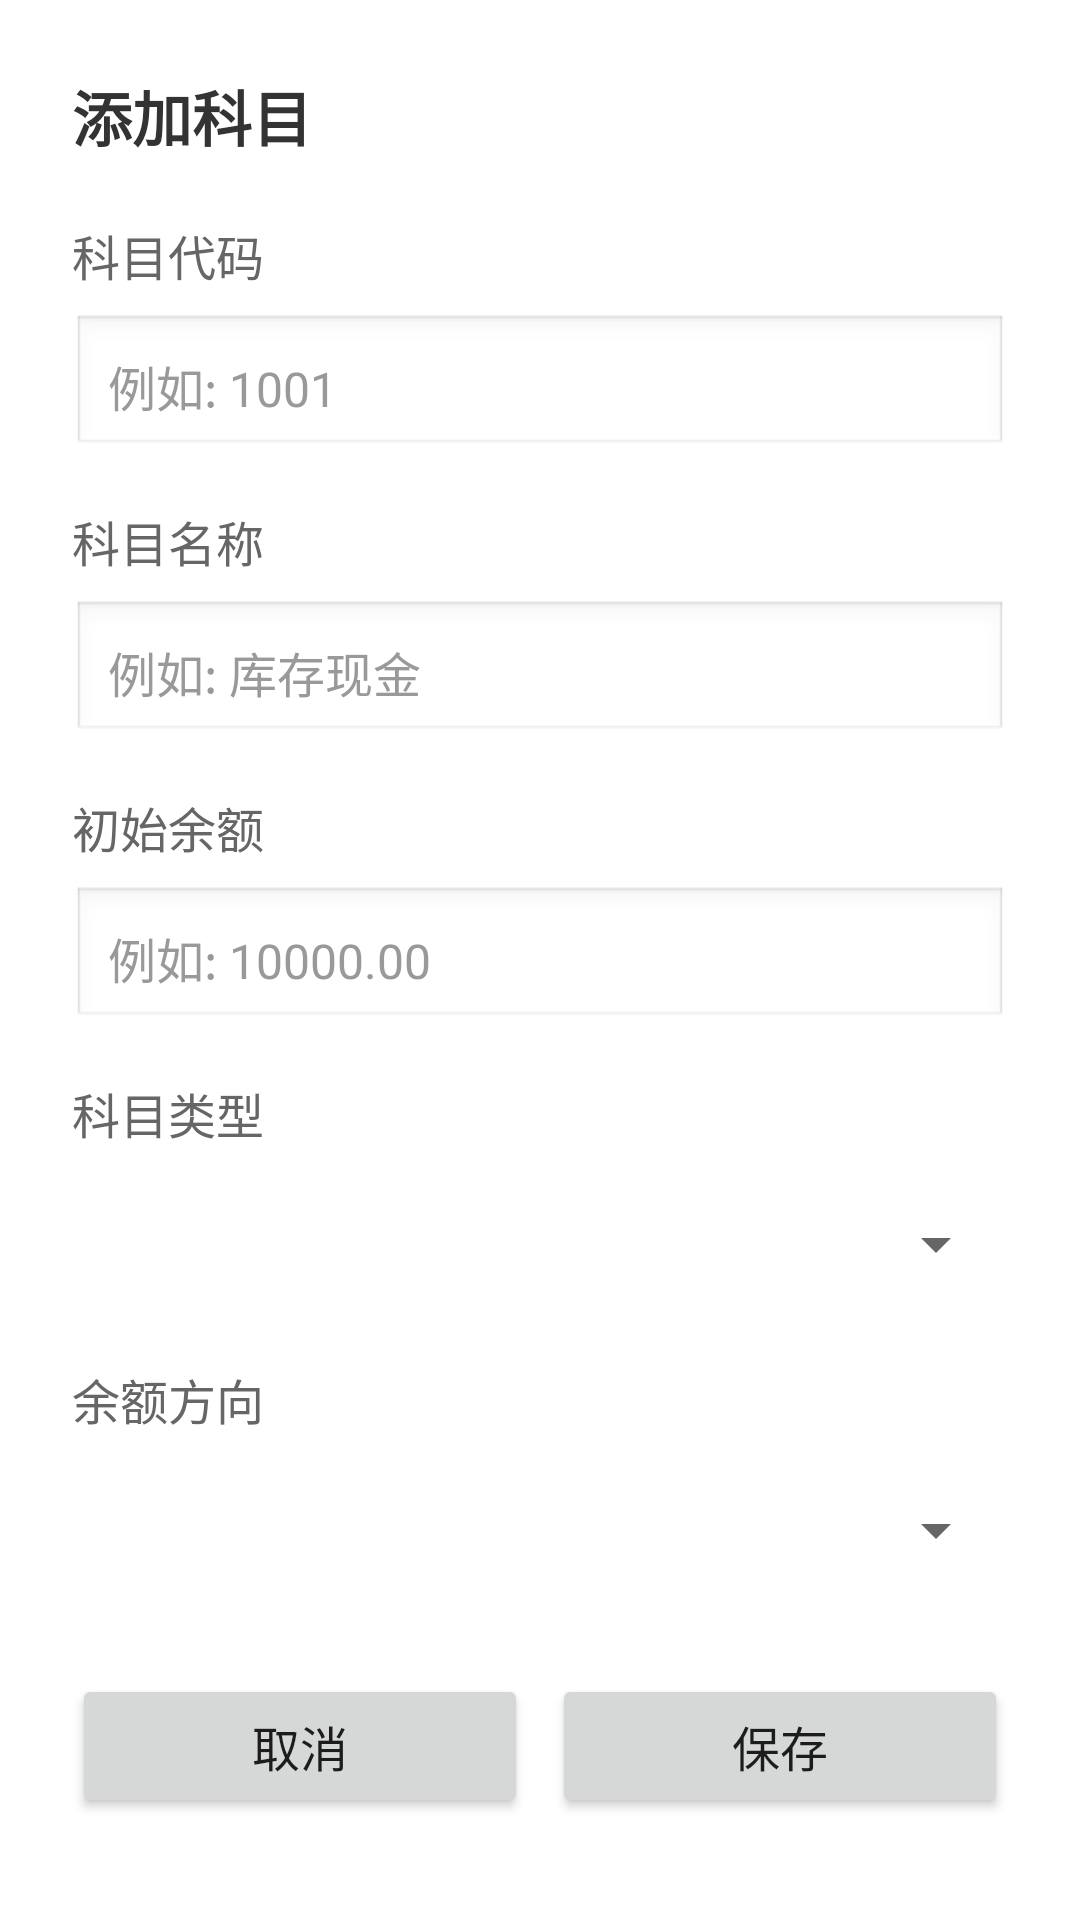

Here is an Android app screen rendered from its layout file. Give the layout XML and the strings, colors and styles it references.
<!-- AndroidManifest.xml: application theme Theme.AccountingManagementSystem -->
<!-- res/layout/dialog_add_account.xml -->
<?xml version="1.0" encoding="utf-8"?>
<LinearLayout
    xmlns:android="http://schemas.android.com/apk/res/android"
    android:layout_width="300dp"
    android:layout_height="wrap_content"
    android:orientation="vertical"
    android:padding="24dp"
    android:background="#FFFFFF">
    
    <TextView
        android:layout_width="wrap_content"
        android:layout_height="wrap_content"
        android:text="添加科目"
        android:textSize="20sp"
        android:textStyle="bold"
        android:textColor="#333333"
        android:layout_marginBottom="20dp"/>
    
    <TextView
        android:layout_width="wrap_content"
        android:layout_height="wrap_content"
        android:text="科目代码"
        android:textSize="16sp"
        android:textColor="#666666"
        android:layout_marginBottom="8dp"/>
    
    <EditText
        android:id="@+id/account_code_edit"
        android:layout_width="match_parent"
        android:layout_height="48dp"
        android:hint="例如: 1001"
        android:inputType="number"
        android:textSize="16sp"
        android:textColor="#000000"
        android:textColorHint="#999999"
        android:padding="12dp"
        android:background="@android:drawable/edit_text"
        android:layout_marginBottom="16dp"/>
    
    <TextView
        android:layout_width="wrap_content"
        android:layout_height="wrap_content"
        android:text="科目名称"
        android:textSize="16sp"
        android:textColor="#666666"
        android:layout_marginBottom="8dp"/>
    
    <EditText
        android:id="@+id/account_name_edit"
        android:layout_width="match_parent"
        android:layout_height="48dp"
        android:hint="例如: 库存现金"
        android:textSize="16sp"
        android:textColor="#000000"
        android:textColorHint="#999999"
        android:padding="12dp"
        android:background="@android:drawable/edit_text"
        android:layout_marginBottom="16dp"/>
    
    <TextView
        android:layout_width="wrap_content"
        android:layout_height="wrap_content"
        android:text="初始余额"
        android:textSize="16sp"
        android:textColor="#666666"
        android:layout_marginBottom="8dp"/>
    
    <EditText
        android:id="@+id/account_balance_edit"
        android:layout_width="match_parent"
        android:layout_height="48dp"
        android:hint="例如: 10000.00"
        android:inputType="numberDecimal"
        android:textSize="16sp"
        android:textColor="#000000"
        android:textColorHint="#999999"
        android:padding="12dp"
        android:background="@android:drawable/edit_text"
        android:layout_marginBottom="16dp"/>
    
    <TextView
        android:layout_width="wrap_content"
        android:layout_height="wrap_content"
        android:text="科目类型"
        android:textSize="16sp"
        android:textColor="#666666"
        android:layout_marginBottom="8dp"/>
    
    <Spinner
        android:id="@+id/account_type_spinner"
        android:layout_width="match_parent"
        android:layout_height="48dp"
        android:layout_marginBottom="16dp"/>
    
    <TextView
        android:layout_width="wrap_content"
        android:layout_height="wrap_content"
        android:text="余额方向"
        android:textSize="16sp"
        android:textColor="#666666"
        android:layout_marginBottom="8dp"/>
    
    <Spinner
        android:id="@+id/account_direction_spinner"
        android:layout_width="match_parent"
        android:layout_height="48dp"
        android:layout_marginBottom="24dp"/>
    
    <LinearLayout
        android:layout_width="match_parent"
        android:layout_height="wrap_content"
        android:orientation="horizontal">
        
        <Button
            android:id="@+id/cancel_button"
            android:layout_width="0dp"
            android:layout_height="48dp"
            android:layout_weight="1"
            android:text="取消"
            android:textSize="16sp"
            android:layout_marginEnd="8dp"/>
        
        <Button
            android:id="@+id/save_button"
            android:layout_width="0dp"
            android:layout_height="48dp"
            android:layout_weight="1"
            android:text="保存"
            android:textSize="16sp"/>
            
    </LinearLayout>
    
</LinearLayout>
<!-- resources referenced by this layout -->
<resources>
  <style name="Theme.AccountingManagementSystem" parent="Theme.MaterialComponents.DayNight.NoActionBar">
          
          <item name="colorPrimary">@color/purple_500</item>
          <item name="colorPrimaryVariant">@color/purple_700</item>
          <item name="colorOnPrimary">@color/white</item>
          
          <item name="colorSecondary">@color/teal_200</item>
          <item name="colorSecondaryVariant">@color/teal_700</item>
          <item name="colorOnSecondary">@color/black</item>
          
          <item name="android:statusBarColor">?attr/colorPrimaryVariant</item>
          
      </style>
  <!-- not gathered from this repository: default colours our renderer supplied (Android Studio template values) -->
  <color name="purple_500">#FF6200EE</color>
  <color name="purple_700">#FF3700B3</color>
  <color name="teal_200">#FF03DAC5</color>
  <color name="teal_700">#FF018786</color>
  <color name="black">#FF000000</color>
  <color name="white">#FFFFFFFF</color>
</resources>
